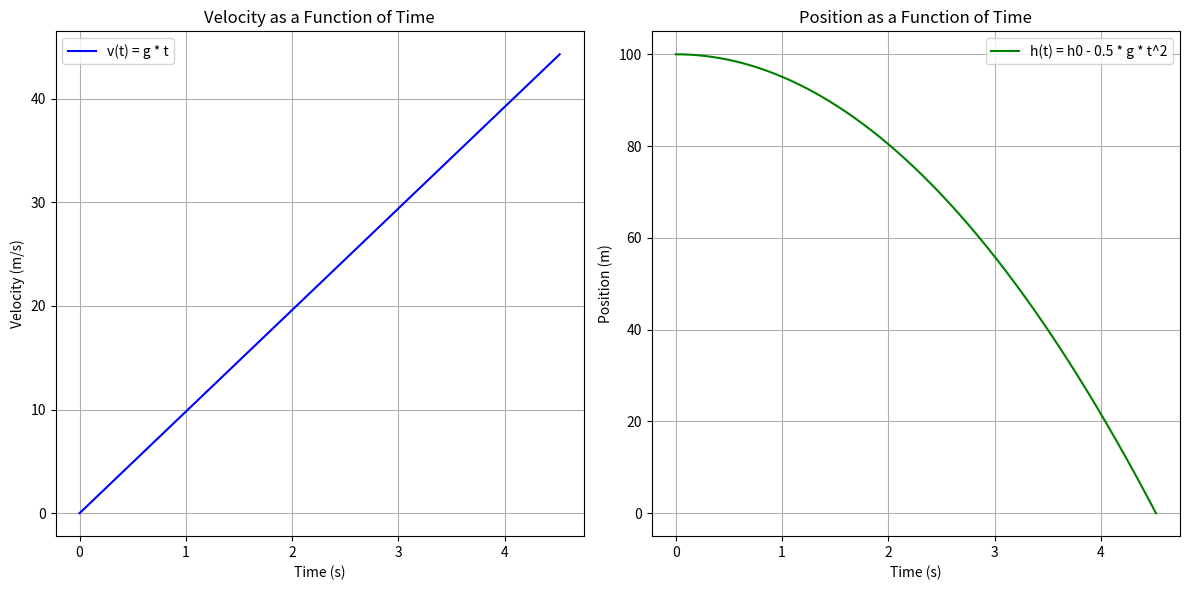

Reproduce this figure in Python.
import numpy as np
import matplotlib.pyplot as plt

# Given values
h0 = 100  # Initial height in meters
g = 9.8   # Gravitational acceleration in m/s^2

# Calculate the time to reach the ground
t_fall = np.sqrt(2 * h0 / g)

# Create a time array from 0 to t_fall with small intervals for plotting
time = np.linspace(0, t_fall, 500)

# Velocity as a function of time: v(t) = g * t
velocity = g * time

# Position (height) as a function of time: h(t) = h0 - 0.5 * g * t^2
position = h0 - 0.5 * g * time**2

# Plot velocity vs time
plt.figure(figsize=(12, 6))

plt.subplot(1, 2, 1)
plt.plot(time, velocity, label='v(t) = g * t', color='blue')
plt.title('Velocity as a Function of Time')
plt.xlabel('Time (s)')
plt.ylabel('Velocity (m/s)')
plt.grid(True)
plt.legend()

# Plot position vs time
plt.subplot(1, 2, 2)
plt.plot(time, position, label='h(t) = h0 - 0.5 * g * t^2', color='green')
plt.title('Position as a Function of Time')
plt.xlabel('Time (s)')
plt.ylabel('Position (m)')
plt.grid(True)
plt.legend()

plt.tight_layout()
plt.show()

# Output the time it takes for the object to hit the ground
t_fall
